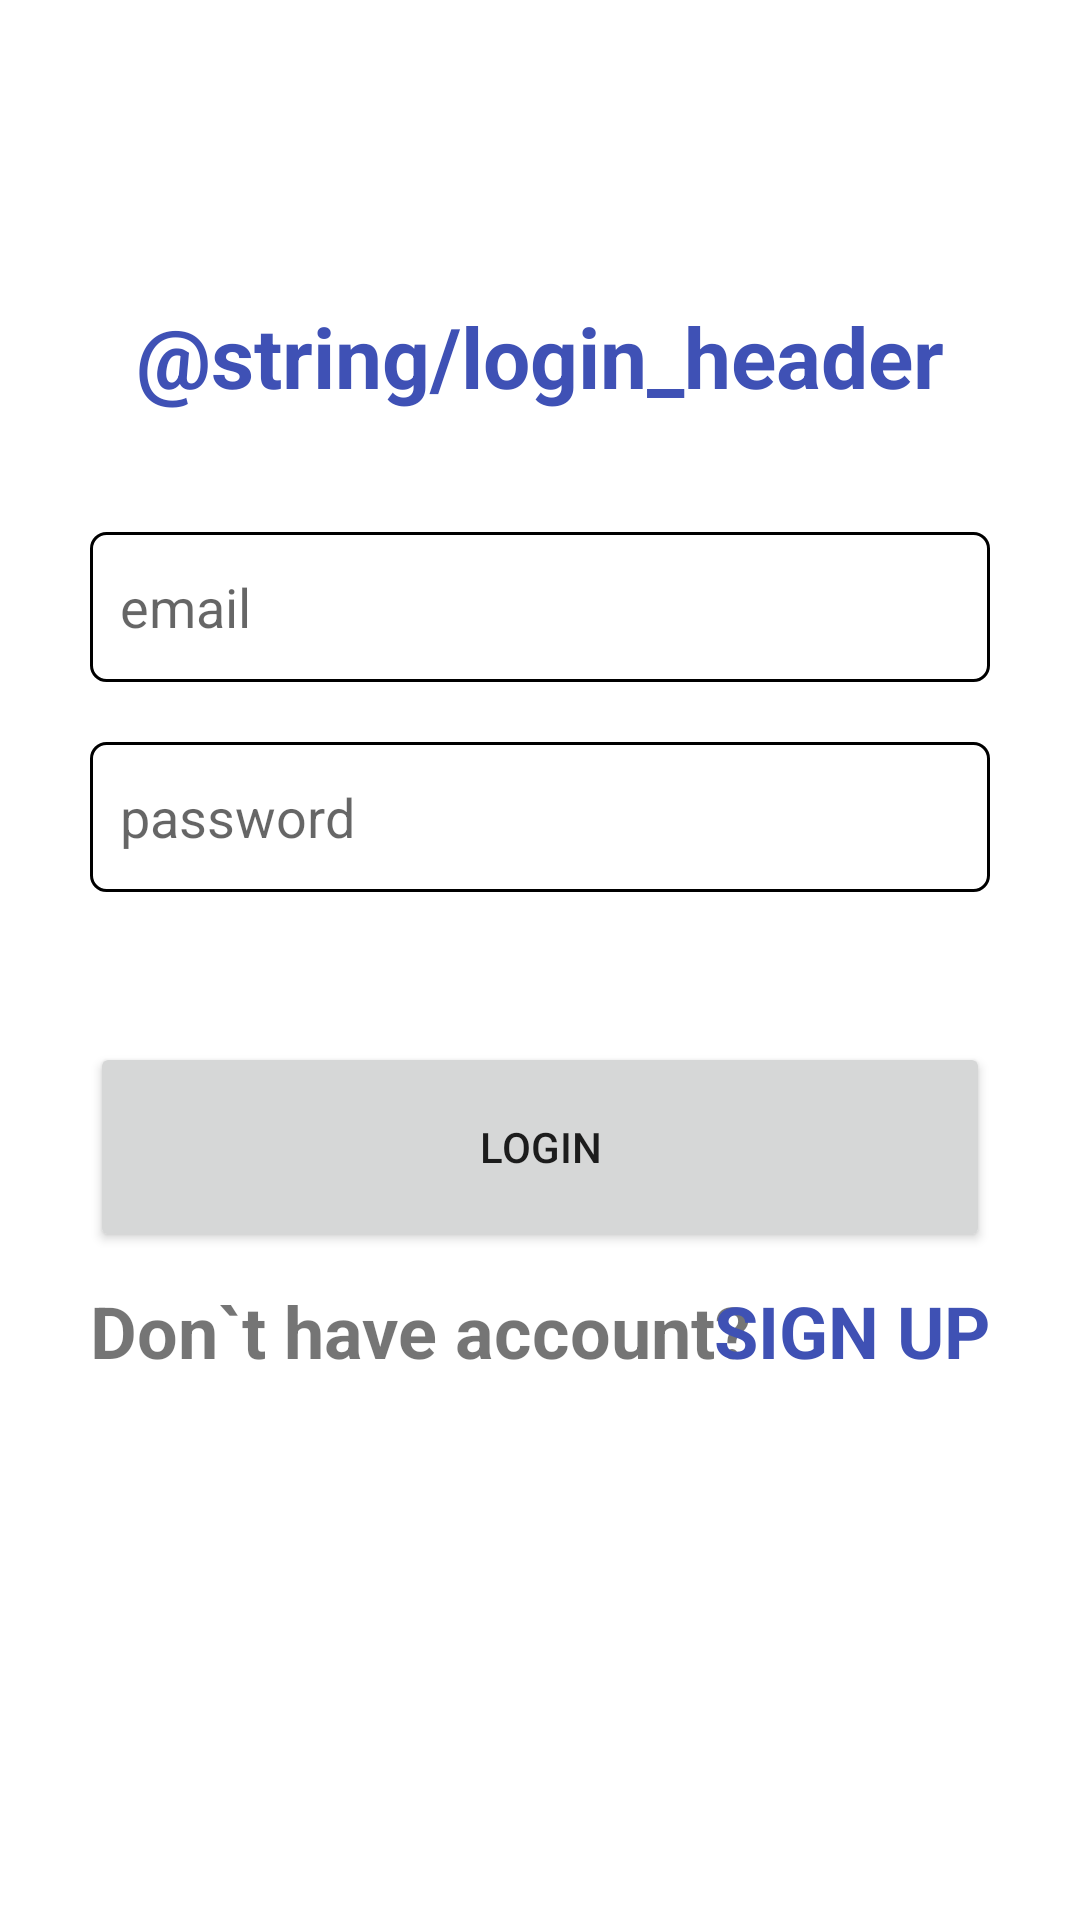

Reconstruct the res/layout file that produces this screen, plus the resources it refers to.
<!-- AndroidManifest.xml: application theme Theme.AndroidFinalProject -->
<!-- res/layout/fragment_login.xml -->
<?xml version="1.0" encoding="utf-8"?>
<androidx.constraintlayout.widget.ConstraintLayout xmlns:android="http://schemas.android.com/apk/res/android"
    xmlns:app="http://schemas.android.com/apk/res-auto"
    xmlns:tools="http://schemas.android.com/tools"
    android:layout_width="match_parent"
    android:layout_height="match_parent"
    tools:context=".loginFragment">

    

    <TextView
        android:id="@+id/login_head_txtview"
        android:layout_width="wrap_content"
        android:layout_height="0dp"
        android:layout_marginTop="100dp"
        android:text="@string/login_header"
        android:textColor="#3F51B5"
        android:textSize="28sp"
        android:textStyle="bold"
        app:layout_constraintEnd_toEndOf="parent"
        app:layout_constraintStart_toStartOf="parent"
        app:layout_constraintTop_toTopOf="parent" />

    <EditText
        android:id="@+id/login_username_edittxt"
        android:layout_width="0dp"
        android:layout_height="50dp"
        android:layout_marginStart="30dp"
        android:layout_marginTop="40dp"
        android:layout_marginEnd="30dp"
        android:background="@drawable/edittext_rounded"
        android:ems="10"
        android:hint="email"
        android:inputType="textEmailAddress"
        android:paddingStart="10dp"
        android:paddingEnd="10dp"
        app:layout_constraintEnd_toEndOf="parent"
        app:layout_constraintStart_toStartOf="parent"
        app:layout_constraintTop_toBottomOf="@+id/login_head_txtview" />

    <EditText
        android:id="@+id/login_password_edittxt"
        android:layout_width="0dp"
        android:layout_height="50dp"
        android:layout_marginStart="30dp"
        android:layout_marginTop="20dp"
        android:layout_marginEnd="30dp"
        android:background="@drawable/edittext_rounded"
        android:ems="10"
        android:hint="password"
        android:inputType="textPassword"
        android:paddingStart="10dp"
        app:layout_constraintEnd_toEndOf="parent"
        app:layout_constraintStart_toStartOf="parent"
        app:layout_constraintTop_toBottomOf="@+id/login_username_edittxt" />

    <Button
        android:id="@+id/login_login_btn"
        android:layout_width="0dp"
        android:layout_height="70dp"
        android:layout_marginStart="30dp"
        android:layout_marginTop="50dp"
        android:layout_marginEnd="30dp"
        android:text="LOGIN"
        app:layout_constraintEnd_toEndOf="parent"
        app:layout_constraintHorizontal_bias="0.589"
        app:layout_constraintStart_toStartOf="parent"
        app:layout_constraintTop_toBottomOf="@+id/login_password_edittxt" />

    <TextView
        android:id="@+id/login_dha_txtview"
        android:layout_width="wrap_content"
        android:layout_height="wrap_content"
        android:layout_marginStart="30dp"
        android:layout_marginTop="10dp"
        android:text="Don`t have account?"
        android:textSize="24sp"
        android:textStyle="bold"
        app:layout_constraintStart_toStartOf="parent"
        app:layout_constraintTop_toBottomOf="@+id/login_login_btn" />

    <TextView
        android:id="@+id/login_signup_txtview"
        android:layout_width="0dp"
        android:layout_height="wrap_content"
        android:layout_marginTop="10dp"
        android:layout_marginEnd="30dp"
        android:text="SIGN UP"
        android:textColor="#3F51B4"
        android:textSize="24sp"
        android:textStyle="bold"
        app:layout_constraintEnd_toEndOf="parent"
        app:layout_constraintTop_toBottomOf="@+id/login_login_btn" />

</androidx.constraintlayout.widget.ConstraintLayout>
<!-- resources referenced by this layout -->
<resources>
  <!-- drawable edittext_rounded (drawable-v24) -->
  <?xml version="1.0" encoding="utf-8"?>
  <selector xmlns:android="http://schemas.android.com/apk/res/android">
      <item>
          <shape android:shape="rectangle">
              <solid android:color="@android:color/transparent"/>
              <stroke android:width="1dp" android:color="@color/black"/>
              <corners android:radius="5dp"/>
              
              
          </shape>
      </item>
  </selector>
  <style name="Theme.AndroidFinalProject" parent="Theme.MaterialComponents.DayNight.DarkActionBar">
          
          <item name="colorPrimary">@color/purple_500</item>
          <item name="colorPrimaryVariant">@color/purple_700</item>
          <item name="colorOnPrimary">@color/white</item>
          
          <item name="colorSecondary">@color/teal_200</item>
          <item name="colorSecondaryVariant">@color/teal_700</item>
          <item name="colorOnSecondary">@color/black</item>
          
          <item name="android:statusBarColor">?attr/colorPrimaryVariant</item>
          
      </style>
  <!-- not gathered from this repository: default colours our renderer supplied (Android Studio template values) -->
  <color name="purple_500">#FF6200EE</color>
  <color name="purple_700">#FF3700B3</color>
  <color name="teal_200">#FF03DAC5</color>
  <color name="teal_700">#FF018786</color>
  <color name="black">#FF000000</color>
  <color name="white">#FFFFFFFF</color>
</resources>
